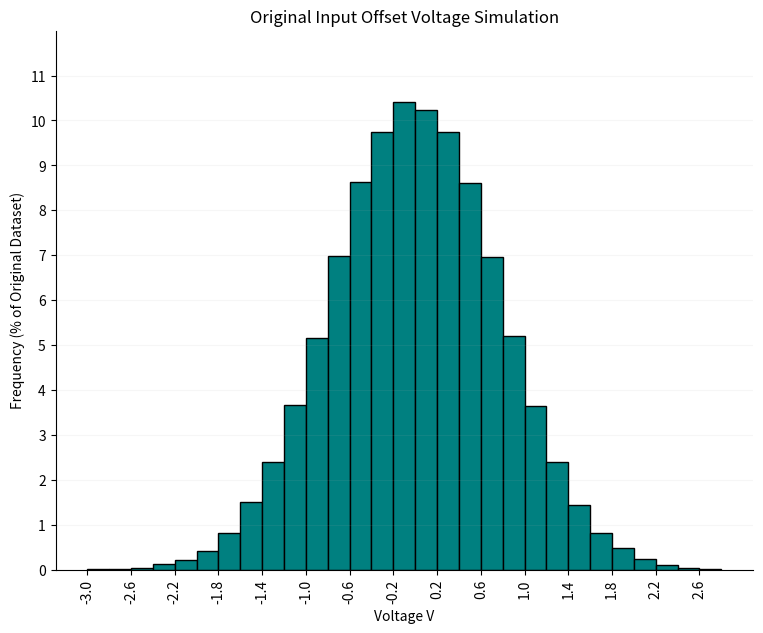
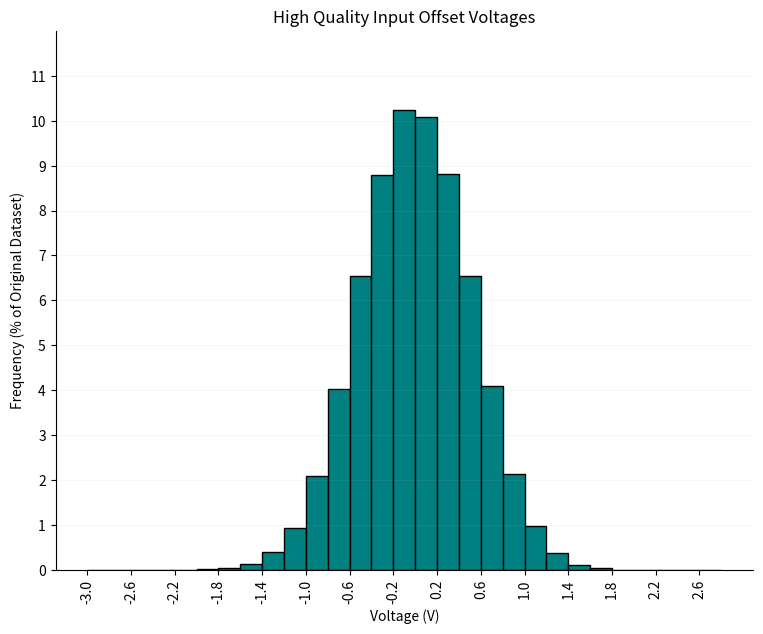
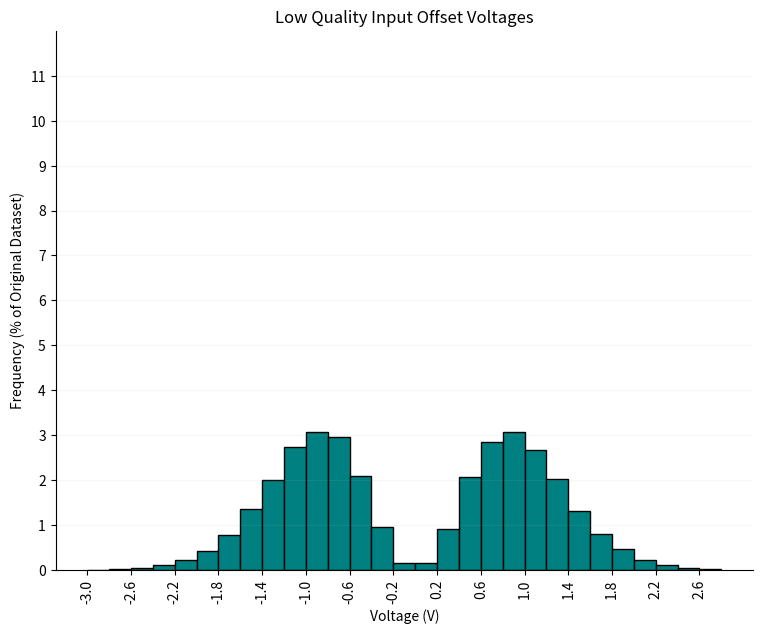

These charts were generated, in order, by the following Python code:
import matplotlib.pyplot as plt
import numpy as np

TYP = 1.5
MINMAX = 5
STDEV_REQ = 0.5

# PART A
"""
Generate 10^5 values to create dataset for OPA445AP
Get mean, std, max, min
Create histogram
"""


def data():
    std = TYP / 2  # because typical more important than minmax imo
    # std = (MINMAX/4)
    dataset = np.random.normal(0, std, 100000)
    mask = dataset <= 3.05
    dataset = dataset[mask]
    mask = dataset >= -3.05
    dataset = dataset[mask]
    weights = np.ones_like(dataset) * (100.0 / len(dataset))
    print("mean = " + str(np.mean(dataset)))
    print("std = " + str(np.std(dataset)))
    print("max = " + str(np.max(dataset)))
    print("min = " + str(np.min(dataset)))
    print("typical = " + str(2 * np.std(dataset)))
    print("MINMAX = " + str(4 * np.std(dataset)))
    plt.figure(figsize=(9, 7))
    plt.hist(dataset, bins=np.arange(-3, 3, 0.2), weights=weights, edgecolor="black", color="teal")
    plt.grid(axis = "y", alpha = 0.1)
    plt.xticks(np.arange(-3, 3, 0.4),rotation='vertical')
    plt.yticks(np.arange(0, 12, 1))
    plt.ylim(0, 12)
    plt.title("Original Input Offset Voltage Simulation")
    plt.xlabel("Voltage V")
    plt.ylabel("Frequency (% of Original Dataset)")
    plt.show()
    return dataset


# PART B
"""
Extract samples to specify in datasheet that we have OA with a typical value of 1mV and a max of 3mV
Statistics and number with this higher performance
Statistics and number of other
Histograms
"""


def sort(dataset):
    leftover_mask = (dataset < -1.05) | (dataset > 1.05)
    negative_ds = dataset[leftover_mask]
    mask = dataset <= 1.05
    dataset = dataset[mask]
    mask = dataset >= -1.05
    dataset = dataset[mask]

    print("TASK 1B")
    print("mean = " + str(np.mean(dataset)))
    print("std = " + str(np.std(dataset)))
    print("max = " + str(np.max(dataset)))
    print("min = " + str(np.min(dataset)))
    print("typical = " + str(2 * np.std(dataset)))
    print("MINMAX = " + str(4 * np.std(dataset)))
    ___, bins, ___ = plt.hist(dataset, bins='rice', edgecolor = "black")
    plt.xticks(bins)
    plt.title("High Quality Input Offset Voltages")
    plt.xlabel("Voltage (V)")
    plt.ylabel("Frequency")
    plt.show()

    print("TASK 1B")
    print("mean = " + str(np.mean(negative_ds)))
    print("std = " + str(np.std(negative_ds)))
    print("max = " + str(np.max(negative_ds)))
    print("min = " + str(np.min(negative_ds)))
    print("typical = " + str(2 * np.std(negative_ds)))
    print("MINMAX = " + str(4 * np.std(negative_ds)))
    ___, bins, ___ = plt.hist(negative_ds, bins=np.arange(-3.05, 3.05, 0.1), edgecolor = "black")
    plt.xticks(np.arange(-3, 3, 0.4),rotation='vertical')
    plt.title("Low Quality Input Offset Voltages")
    plt.xlabel("Voltage (V)")
    plt.ylabel("Frequency")
    plt.show()

    return 0

def sort_new(dataset):
    total_original_count = len(dataset)
    ratio = (TYP/2) / STDEV_REQ

    sampling = ratio * (1 / ((TYP/2) * np.sqrt(2 * np.pi))) * np.exp(-0.5 * (dataset / (TYP/2)) ** 2)
    u = np.random.uniform(0, sampling)

    target = (1 / (STDEV_REQ * np.sqrt(2 * np.pi))) * np.exp(-0.5 * (dataset / STDEV_REQ) ** 2)

    accept = u <= target

    good = dataset[accept]
    bad = dataset[~accept]

    good = good[(good <= 3.05) & (good >= -3.05)]
    bad = bad[(bad <= 3.05) & (bad >= -3.05)]

    print("ACCEPT")
    print("mean = " + str(np.mean(good)))
    print("std = " + str(np.std(good)))
    print("max = " + str(np.max(good)))
    print("min = " + str(np.min(good)))
    print("typical = " + str(2 * np.std(good)))
    print("MINMAX = " + str(4 * np.std(good)))
    good_weights = np.ones_like(good) * (100.0 / total_original_count)
    plt.figure(figsize=(9, 7))
    plt.hist(good, bins=np.arange(-3, 3, 0.2), weights=good_weights, edgecolor="black", color="teal")
    plt.xticks(np.arange(-3, 3, 0.4), rotation='vertical')
    plt.yticks(np.arange(0, 12, 1))
    plt.ylim(0, 12)
    plt.grid(axis="y", alpha=0.1)
    plt.title("High Quality Input Offset Voltages")
    plt.xlabel("Voltage (V)")
    plt.ylabel("Frequency (% of Original Dataset)")
    print("length = " + str(len(good)))
    plt.show()

    print("REJECT")
    print("mean = " + str(np.mean(bad)))
    print("std = " + str(np.std(bad)))
    print("max = " + str(np.max(bad)))
    print("min = " + str(np.min(bad)))
    print("typical = " + str(2 * np.std(bad)))
    print("MINMAX = " + str(4 * np.std(bad)))
    print("length = " + str(len(bad)))
    bad_weights = np.ones_like(bad) * (100.0 / total_original_count)
    plt.figure(figsize=(9, 7))
    plt.hist(bad, bins=np.arange(-3, 3, 0.2), weights=bad_weights, edgecolor="black", color="teal")
    plt.xticks(np.arange(-3, 3, 0.4), rotation='vertical')
    plt.yticks(np.arange(0, 12, 1))
    plt.ylim(0, 12)
    plt.grid(axis="y", alpha=0.1)
    plt.title("Low Quality Input Offset Voltages")
    plt.xlabel("Voltage (V)")
    plt.ylabel("Frequency (% of Original Dataset)")
    plt.show()

    return good, bad


def main():
    plt.rc('axes.spines', top=False, right=False, left=True, bottom=True)
    dataset = data()
    sort_new(dataset)


if __name__ == "__main__":
    main()
